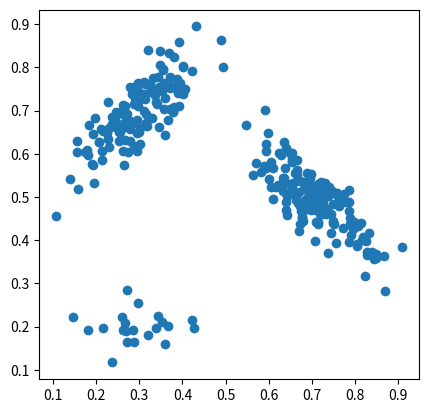

Write Python code to recreate this figure. (Note: this script raises an exception after producing the figure.)
import numpy as np
import matplotlib.pyplot as plt
import matplotlib
from matplotlib.patches import Ellipse
import matplotlib.animation as anim
from scipy.stats import multivariate_normal
import time

## model dimensions
K = 3 # number of latent states
N = 300 # number of data points
D = 2 # dimension of a data point

def generate_data():
	## true model parameters
	# p(z_0): initial distribution
	PI = np.array([0.2, 0.5, 0.3])
	# p(z_n | z_{n-1}): transition matrix
	A = np.array([
		[0.85, 0.05, 0.1],
		[0.2, 0.7, 0.1],
		[0.1, 0.05, 0.85]
	])
	# p(x_n | z_n): D-dim gaussian
	PHI_MU = np.array([
		[0.3, 0.7],
		[0.3, 0.2],
		[0.7, 0.5]
	])
	PHI_SIGMA = 0.01*np.array([
		[[0.5, 0.4], [0.4, 0.5]],
		[[0.5, 0.0], [0.0, 0.2]],
		[[0.5, -0.4], [-0.4, 0.5]]
	])
	## generate data
	z = np.zeros((N), dtype=np.int16)
	x = np.zeros((N, D), dtype=np.float32)
	z[0] = np.random.choice(K, p=PI)
	x[0] = np.random.multivariate_normal(PHI_MU[z[0]], PHI_SIGMA[z[0]])
	for n in range(1, N):
		z[n] = np.random.choice(K, p=A[z[n-1], :])
		x[n] = np.random.multivariate_normal(PHI_MU[z[n]], PHI_SIGMA[z[n]])
	return x, z

def visualize_data(x, z=None):
	if z is not None:
		# color code latent variable
		colors = ['red', 'green', 'blue']
		plt.plot(x[:, 0], x[:, 1], color='black', zorder=1)
		plt.scatter(x[:, 0], x[:, 1], 
			c=z, cmap=matplotlib.colors.ListedColormap(colors), zorder=2)
		plt.show()
	else:
		# no color
		plt.plot(x[:, 0], x[:, 1])
		plt.scatter(x[:, 0], x[:, 1])
		plt.show()

def init_params(x):
	pi = np.ones((K))/K
	A = np.ones((K, K))/K

	# singular covariance
	# -> due to collapsing to single datapoint
	# -> improve with K-means initialization
	MU = np.random.random((K, D))
	while True:
		x_diff = np.expand_dims(x, axis=1)-np.expand_dims(MU, axis=0) # (N, K, D)
		sq_dists = np.einsum('nkd,nkd->nk', x_diff, x_diff) # (N, K)
		assign_idx = np.argmin(sq_dists, axis=1)
		assign_onehot = np.eye(K)[assign_idx] # (N, K)
		Nks = np.expand_dims(np.sum(assign_onehot, axis=0), axis=1) # (K, 1)
		new_MU = np.einsum('nd,nk->kd', x, assign_onehot)/Nks
		change = np.sum(np.abs(MU - new_MU))
		MU = new_MU
		if change < 0.1:
			break

	SIGMA = [0.01*np.eye(D) for _ in range(K)]
	SIGMA = np.stack(SIGMA, axis=0)
	params = (pi, A, MU, SIGMA)
	return params

def em_step(old_params, x):
	
	# E-step
	gamma, xi, avgLL = forward_backward(old_params, x)
	
	# M-step
	pi = gamma[0, :]/np.sum(gamma[0, :])
	A_ = np.sum(xi, axis=0) # (n-1, prev, current)
	A = A_/np.sum(A_, axis=1, keepdims=True) # (prev, current)
	MU = np.zeros((K, D))
	SIGMA = np.zeros((K, D, D))
	for k in range(K):
		gamma_k = np.expand_dims(gamma[:, k], axis=1)
		N_k = np.sum(gamma_k)
		mu_k = np.sum(gamma_k*x,axis=0, keepdims=True)/N_k
		x_c = x-mu_k
		Sigma_k = np.einsum('n,ni,nj->ij', gamma[:, k], x_c, x_c)/N_k
		MU[k, :] = mu_k
		SIGMA[k, :, :] = Sigma_k

	new_params = (pi, A, MU, SIGMA)
	return new_params, avgLL

def forward_backward(params, x):
	'''
	<input>
	params = (pi, A, MU, SIGMA)
		pi: (K)
		A: (K, K) [prev, cur]
		MU: (K, D)
		SIGMA: (K, D, D)
	x: (N, D)
	<output>
	gamma: (N, K)
	xi: (N-1, K, K) [n-1, prev, cur]
	avgLL: scalar
	'''
	pi, A, MU, SIGMA = params
	alpha_ = np.zeros((N, K))
	beta_ = np.zeros((N, K))
	c = np.zeros((N))
	p_x_given_z = np.zeros((N, K)) # can be computed rightaway
	
	# compute p_x_given_z
	for n in range(N):
		for k in range(K):
			p_x_given_z[n, k] = multivariate_normal.pdf(x[n,:], mean=MU[k,:], cov=SIGMA[k,:,:])

	# compute alpha_ (rescaled) and c
	unnorm = pi * p_x_given_z[0, :]
	c[0] = np.sum(unnorm)
	alpha_[0, :] = unnorm/c[0]
	for n in range(1, N):
		temp = np.expand_dims(alpha_[n-1,:], axis=1)*A # element-wise
		unnorm = p_x_given_z[n, :] * np.sum(temp, axis=0)
		c[n] = np.sum(unnorm)
		alpha_[n, :] = unnorm/c[n]

	# compute beta_ (rescaled)
	beta_[N-1, :] = 1
	for n in range(N-2, -1, -1): # N-2 ~ 0
		# axis0: n, axis1: n+1
		bet = np.expand_dims(beta_[n+1, :], axis=0)
		p = np.expand_dims(p_x_given_z[n+1, :], axis=0)
		beta_[n, :] = (1/c[n+1])*np.sum(bet * p * A, axis=1) 

	# compute results
	gamma = alpha_ * beta_
	xi = np.zeros((N, K, K))
	for n in range(1, N):
		xi[n-1,:,:] = c[n]*np.expand_dims(alpha_[n-1,:],axis=1)*np.expand_dims(p_x_given_z[n,:],axis=0)*A*np.expand_dims(beta_[n,:],axis=0)
	avgLL = np.mean(np.log(c)) # log(P(X))/N

	return gamma, xi, avgLL

def main():
	x, z = generate_data()
	params = init_params(x)
	for _ in range(100):
		_, _, MU, SIGMA = params
		#visualize_mixture(MU, SIGMA, x) #TODO: animate properly
		params, avgLL = em_step(params, x)
		print(avgLL)
	report_params(params)
	visualize_mixture(MU, SIGMA, x)

def report_params(params):
	pi, A, MU, SIGMA = params
	print("Transition probabilities:")
	for j in range(K):
		for k in range(K):
			print("%.03f  "%(A[j, k]), end="")
		print("")

def visualize_mixture(MU, SIGMA, x):	
	KEY_COLORS = 0.99*np.array([[1,0,0], [0,1,0], [0,0,1]])
	fig = plt.figure(0)
	ax = fig.add_subplot(111, aspect='equal')
	ax.scatter(x[:,0], x[:,1])
	# make cluster ellipse
	for k in range(K):
		u, sig, vh = np.linalg.svd(SIGMA[k])
		angle = np.arctan2(u[1,0], u[0,0])
		r = 5
		e = Ellipse(MU[k], r*np.sqrt(sig[0]), r*np.sqrt(sig[1]), angle*180/np.pi)
		e.set_alpha(0.2)
		e.set_facecolor(KEY_COLORS[k])
		ax.add_artist(e)
	plt.show()

main()